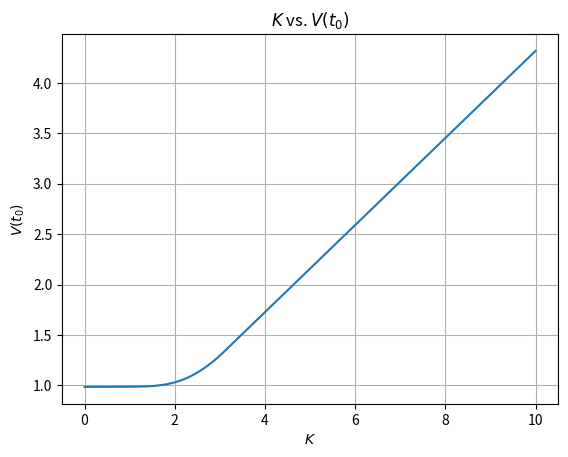
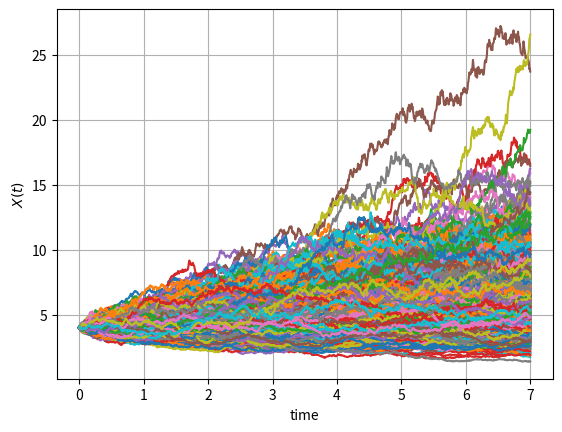
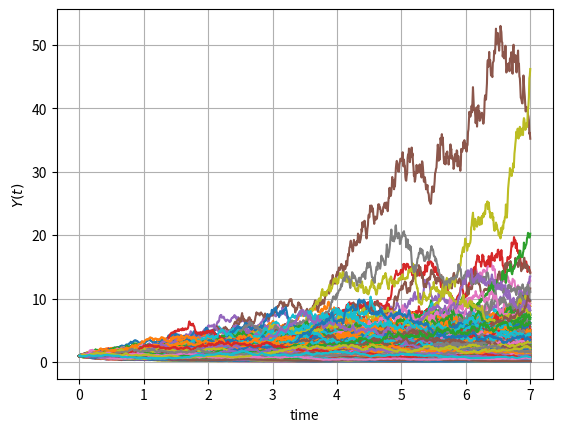

Recreate these plots in Python, in order.
import numpy as np
import matplotlib.pyplot as plt
import scipy.stats as st


def generateEulerPaths(NoOfPaths, NoOfSteps, T, r, sigma_X, sigma_Y, X_0, Y_0):
    Z = np.random.normal(0.0, 1.0, [NoOfPaths, NoOfSteps])
    W = np.zeros([NoOfPaths, NoOfSteps + 1])

    X = np.zeros([NoOfPaths, NoOfSteps + 1])
    Y = np.zeros([NoOfPaths, NoOfSteps + 1])

    X[:, 0] = X_0
    Y[:, 0] = Y_0

    time = np.zeros([NoOfSteps + 1])

    dt = T / float(NoOfSteps)
    for i in range(0, NoOfSteps):

        # Making sure that samples from a normal have mean 0 and variance 1

        if NoOfPaths > 1:
            Z[:, i] = (Z[:, i] - np.mean(Z[:, i])) / np.std(Z[:, i])
        W[:, i + 1] = W[:, i] + np.power(dt, 0.5) * Z[:, i]

        X[:, i + 1] = X[:, i] + r * X[:, i] * dt + sigma_X * X[:, i] * (W[:, i + 1] - W[:, i])
        Y[:, i + 1] = Y[:, i] + r * Y[:, i] * dt + sigma_Y * Y[:, i] * (W[:, i + 1] - W[:, i])
        time[i + 1] = time[i] + dt

    paths = {"time": time, "X": X, "Y": Y}
    return paths


def mainCalculation():
    NoOfPaths = 1000
    NoOfSteps = 1000
    T = 7
    r = 0.06
    K = np.arange(0, 10.05, 0.05)
    sigma_X = 0.15
    sigma_Y = 0.38
    X_0 = 4
    Y_0 = 1

    # Simulated paths

    Paths = generateEulerPaths(NoOfPaths, NoOfSteps, T, r, sigma_X, sigma_Y, X_0, Y_0)
    timeGrid = Paths["time"]
    X = Paths["X"]
    Y = Paths["Y"]

    M_T = np.exp(r * T)

    H = np.zeros((len(K), NoOfPaths))

    for i, k in enumerate(K):
        H_k = np.maximum(0.5 * X[:, -1] - 0.5 * Y[:, -1], k) / M_T
        H[i, :] = H_k

    expectation_est = np.mean(H, axis=1)

    V_0 = expectation_est * np.exp(-r*T)

    plt.figure(1)
    plt.plot(K, V_0)
    plt.xlabel('$K$')
    plt.ylabel('$V(t_0)$')
    plt.title(r"$K$ vs. $V(t_0)$")
    plt.grid(True)

    plt.figure(2)
    plt.plot(timeGrid, np.transpose(X))
    plt.grid()
    plt.xlabel("time")
    plt.ylabel("$X(t)$")

    plt.figure(3)
    plt.plot(timeGrid, np.transpose(Y))
    plt.grid()
    plt.xlabel("time")
    plt.ylabel("$Y(t)$")

    plt.show()

mainCalculation()
